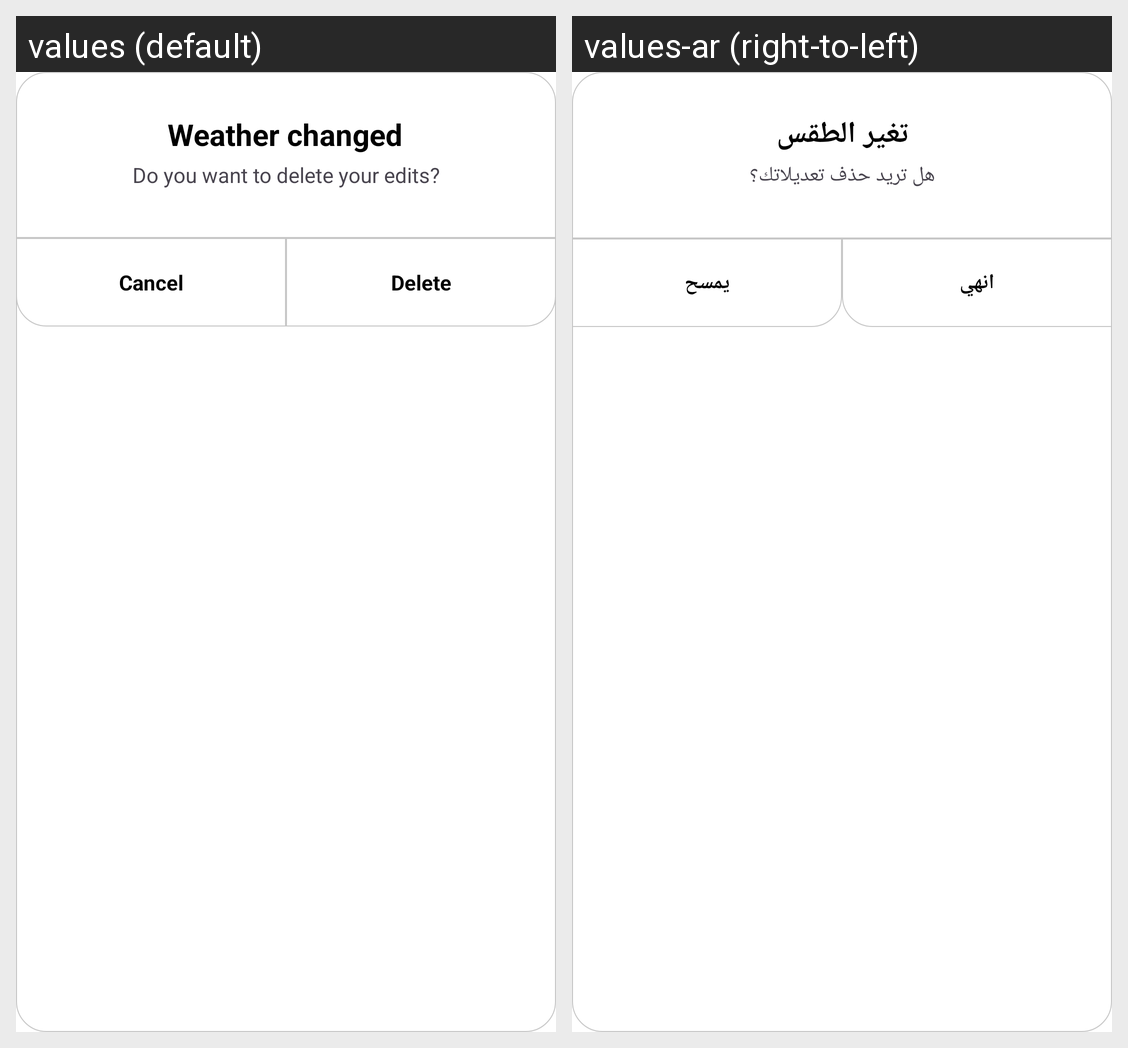

For this localized Android screen grid, give each drawn string resource with its value in every locale shown.
Android screen res/layout/delete_confermation.xml rendered under 2 locales, left to right: values (default), values-ar (right-to-left). Device: Nexus 5 (rendered at 1080×1920; each locale shown at half size, 540×960, under a caption strip naming it); theme Theme.WheatherApplication.
Strings drawn on this screen, with the default value and each locale's value (text and hints the layout hard-codes, and strings that could not be matched under every locale, appear in the picture but are not listed):

document_changed
  values: Weather changed
  values-ar: تغير الطقس

do_you_want_to_save_your_edits
  values: Do you want to delete your edits?
  values-ar: هل تريد حذف تعديلاتك؟

save
  values: Delete
  values-ar: يمسح

cancel
  values: Cancel
  values-ar: انهي
